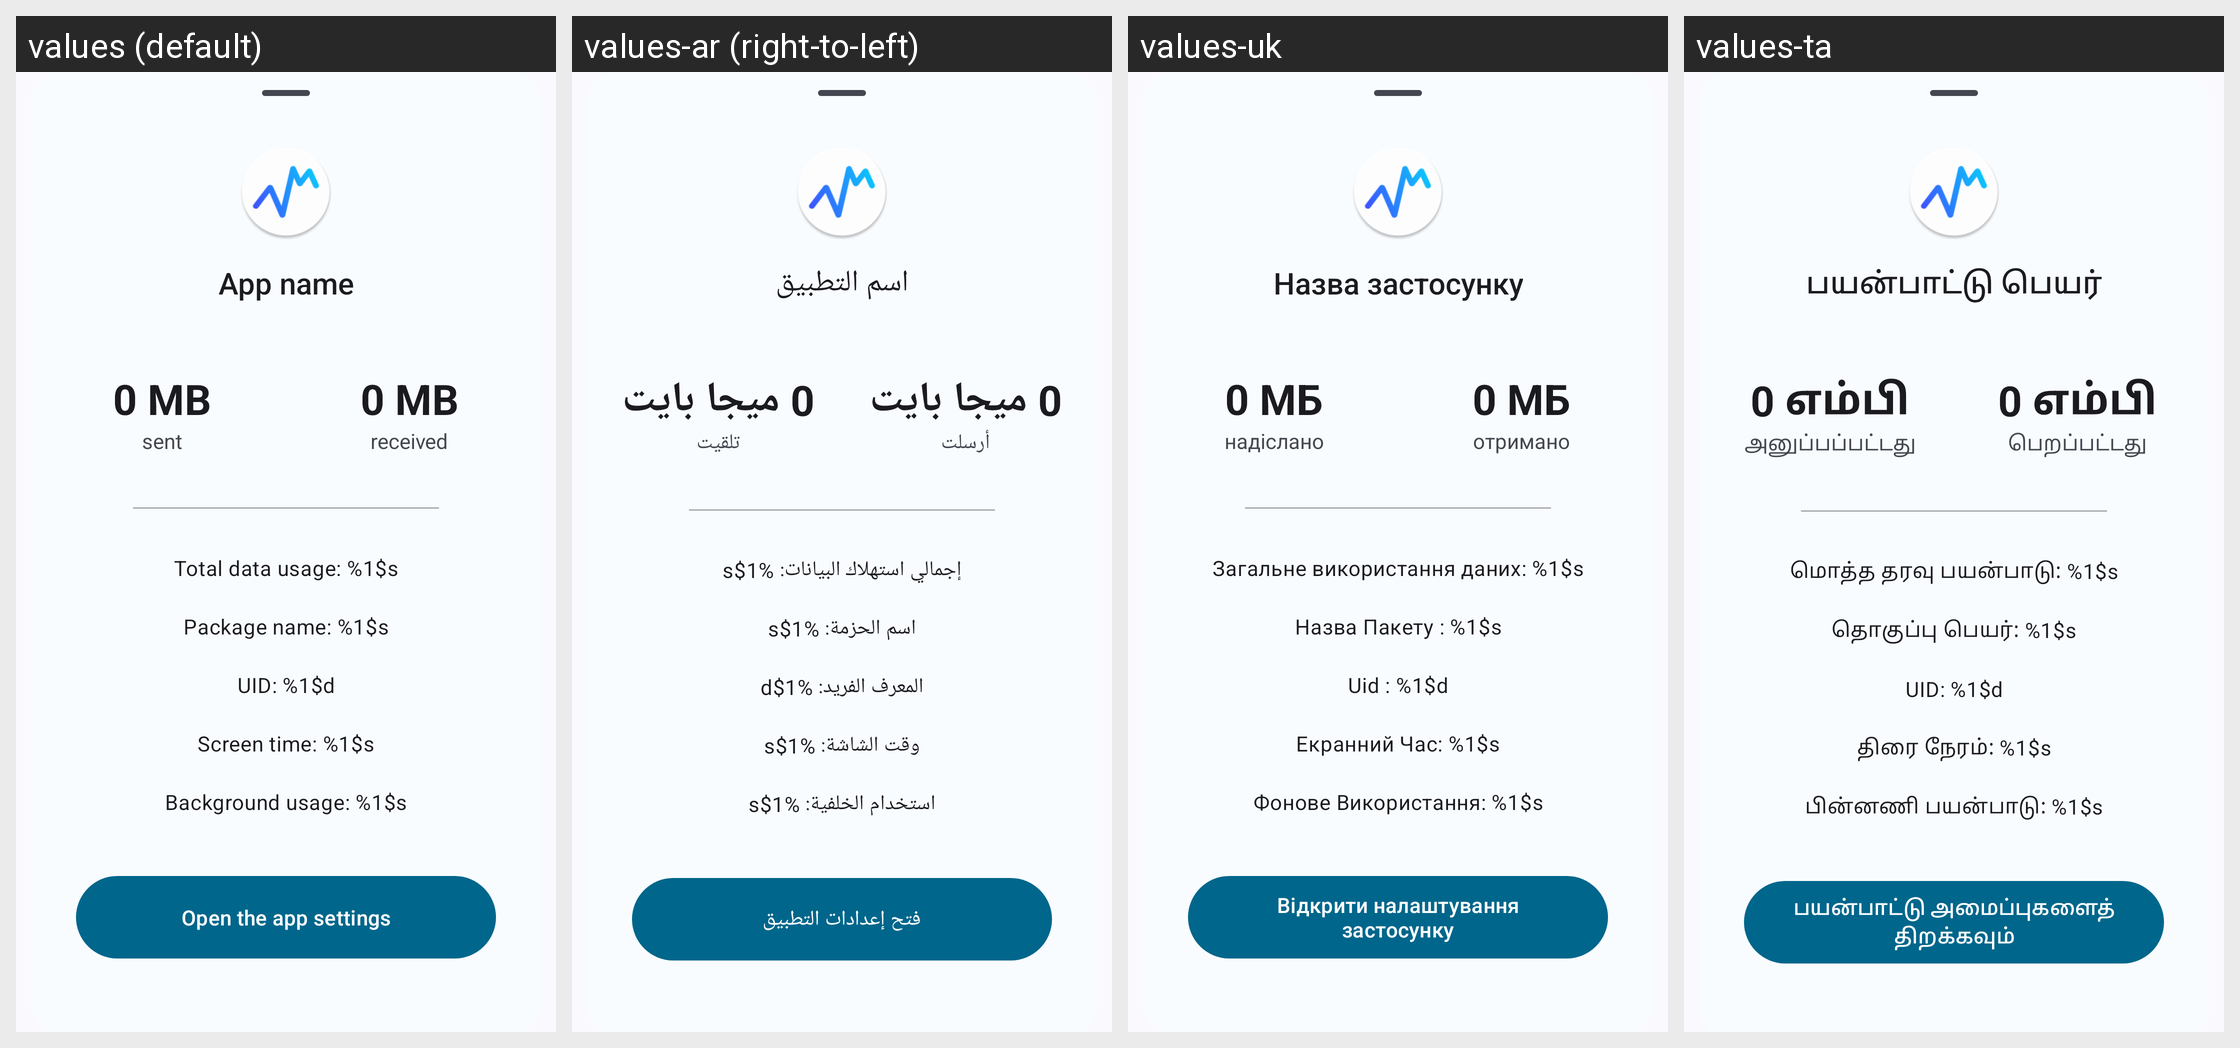

Strings drawn on this Android screen and how each of the app's shown locales translates them:
Android screen res/layout/app_detail_view.xml rendered under 4 locales, left to right: values (default), values-ar (right-to-left), values-uk, values-ta. Device: Nexus 5 (rendered at 1080×1920; each locale shown at half size, 540×960, under a caption strip naming it); theme Theme.DataMonitor.
Other locales in the repository, not shown: values-bho, values-cs, values-de, values-es, values-et, values-fr, values-ga, values-hi, values-hu, values-ia, values-in, values-it, values-iw, values-ja, values-ko, values-ml, values-mr, values-ms, values-nb-rNO, values-nl, values-ota, values-pl, values-pt, values-pt-rBR, values-ro, values-ru, values-tr, values-uz, values-vi, values-zh-rCN, values-zh-rTW.
Strings drawn on this screen, with the default value and each locale's value (text and hints the layout hard-codes, and strings that could not be matched under every locale, appear in the picture but are not listed):

app_name_placeholder
  values: App name
  values-ar: اسم التطبيق
  values-uk: Назва застосунку
  values-ta: பயன்பாட்டு பெயர்

app_data_usage_placeholder
  values: 0 MB
  values-ar: 0 ميجا بايت
  values-uk: 0 МБ
  values-ta: 0 எம்பி

label_sent
  values: sent
  values-ar: أرسلت
  values-uk: надіслано
  values-ta: அனுப்பப்பட்டது

label_received
  values: received
  values-ar: تلقيت
  values-uk: отримано
  values-ta: பெறப்பட்டது

app_label_combined_total
  values: Total data usage: %1$s
  values-ar: إجمالي استهلاك البيانات: %1$s
  values-uk: Загальне використання даних: %1$s
  values-ta: மொத்த தரவு பயன்பாடு: %1$s

app_label_package_name
  values: Package name: %1$s
  values-ar: اسم الحزمة: %1$s
  values-uk: Назва Пакету : %1$s
  values-ta: தொகுப்பு பெயர்: %1$s

app_label_uid
  values: UID: %1$d
  values-ar: المعرف الفريد: %1$d
  values-uk: Uid : %1$d
  values-ta: UID: %1$d

app_label_screen_time
  values: Screen time: %1$s
  values-ar: وقت الشاشة: %1$s
  values-uk: Екранний Час: %1$s
  values-ta: திரை நேரம்: %1$s

app_label_background_time
  values: Background usage: %1$s
  values-ar: استخدام الخلفية: %1$s
  values-uk: Фонове Використання: %1$s
  values-ta: பின்னணி பயன்பாடு: %1$s

action_open_app_settings
  values: Open the app settings
  values-ar: فتح إعدادات التطبيق
  values-uk: Відкрити налаштування застосунку
  values-ta: பயன்பாட்டு அமைப்புகளைத் திறக்கவும்
